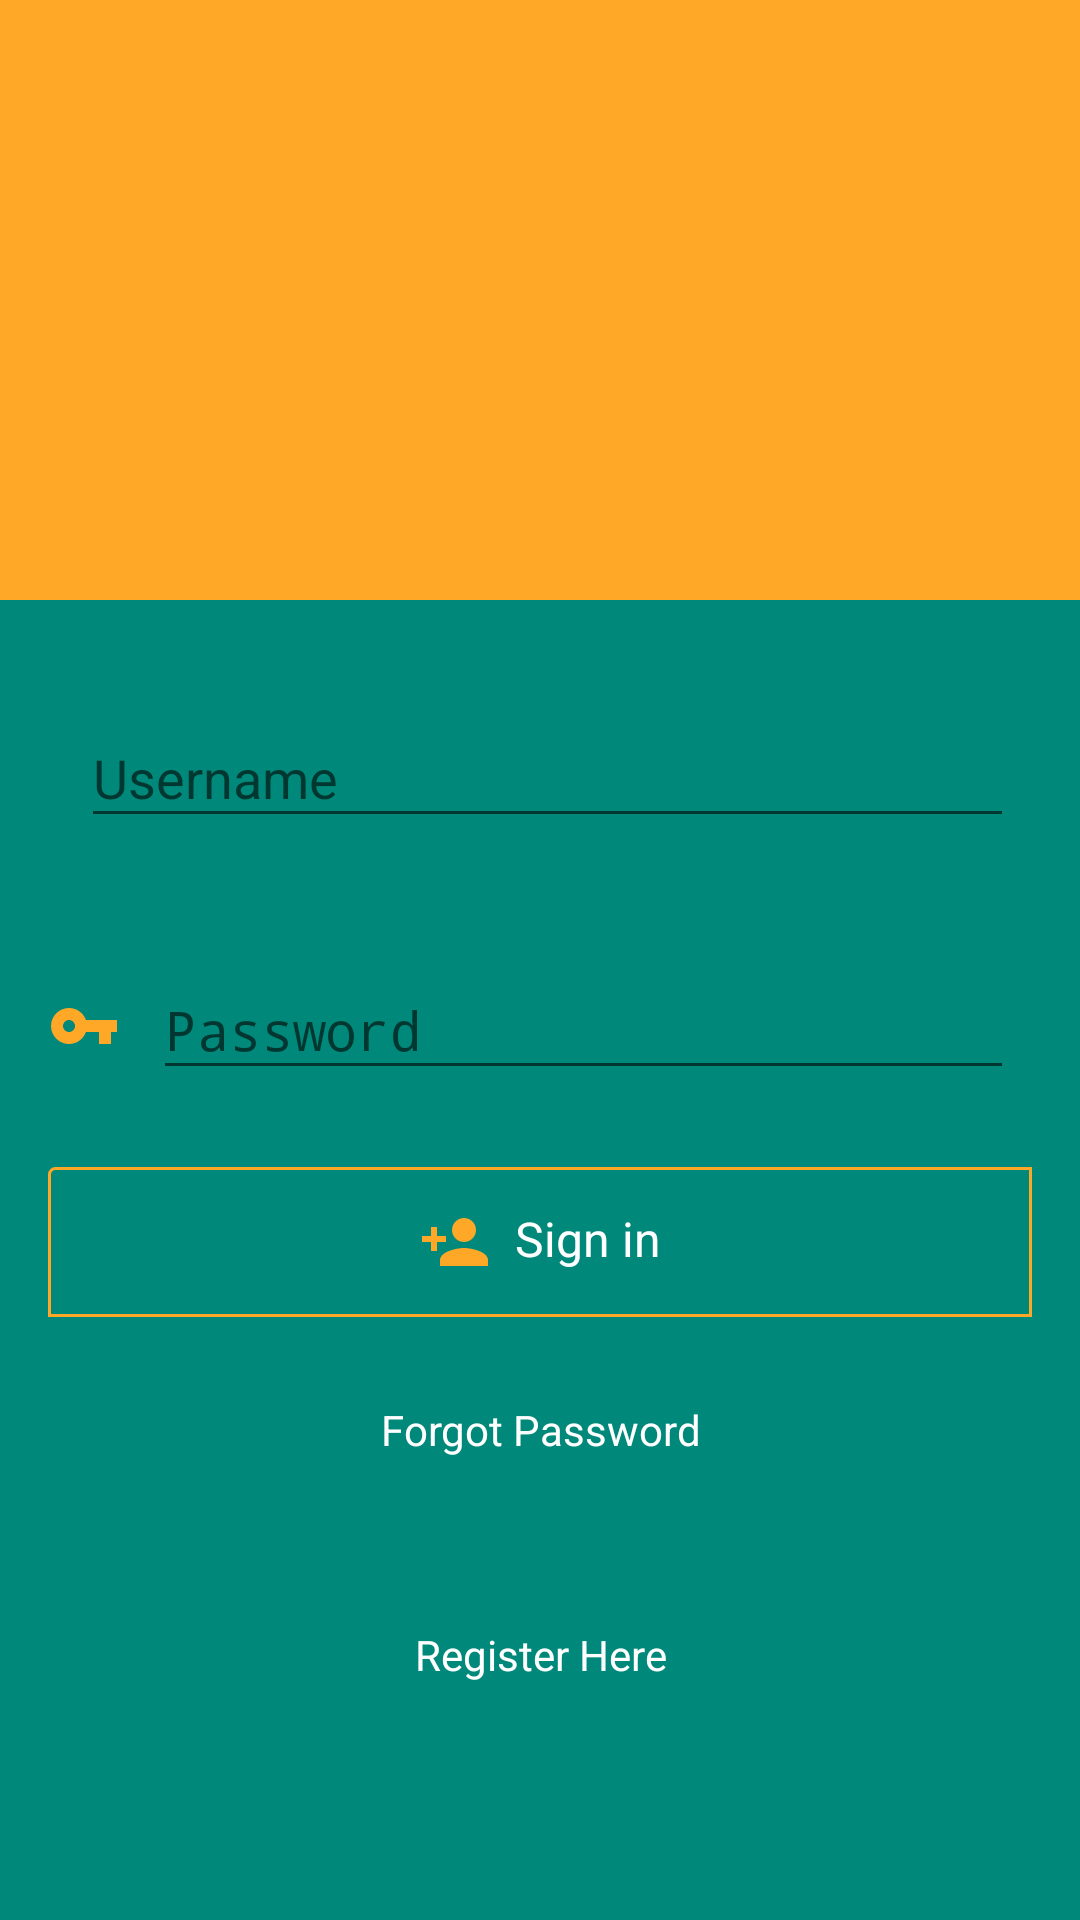

Produce the Android XML layout that renders to this screen, including the resource entries it uses.
<!-- AndroidManifest.xml: application theme AppTheme -->
<!-- res/layout/activity_login.xml -->
<?xml version="1.0" encoding="utf-8"?>
<LinearLayout xmlns:android="http://schemas.android.com/apk/res/android"
    xmlns:app="http://schemas.android.com/apk/res-auto"
    xmlns:tools="http://schemas.android.com/tools"
    android:layout_width="match_parent"
    android:layout_height="match_parent"
    android:background="@color/colorPrimary"
    android:orientation="vertical"
    tools:context="agri.com.agriculture.LoginActivity">

    <LinearLayout
        android:layout_width="match_parent"
        android:layout_height="200dp"
        android:background="@color/colorAccent"
        android:gravity="center_horizontal">

        <ImageView
            android:layout_width="150dp"
            android:layout_height="150dp"
            android:layout_gravity="center_vertical"
            android:src="@drawable/alogo" />

    </LinearLayout>

    <View
        android:layout_width="match_parent"
        android:layout_height="1dp" />

    <LinearLayout
        android:layout_width="match_parent"
        android:layout_height="wrap_content"
        android:layout_marginTop="20dp"
        android:orientation="vertical"
        android:paddingRight="16dp"
        android:paddingLeft="16dp">

        <LinearLayout
            android:layout_width="match_parent"
            android:layout_height="wrap_content"

            >

            <ImageView
                android:layout_width="wrap_content"
                android:layout_height="wrap_content"
                android:layout_gravity="center_vertical"
                android:src="@drawable/ic_person_black_24dp"
                android:paddingBottom="10dp"/>

            <android.support.design.widget.TextInputLayout
                android:id="@+id/login_username_input"
                android:layout_width="match_parent"
                android:layout_height="84dp"
                android:layout_marginLeft="5dp"
                android:padding="6dp">

                <EditText
                    android:layout_width="fill_parent"
                    android:layout_height="wrap_content"
                    android:hint="Username"
                    android:imeOptions="actionNext"
                    android:inputType="text"
                    android:textColor="@android:color/white" />
            </android.support.design.widget.TextInputLayout>
        </LinearLayout>

        <LinearLayout
            android:layout_width="match_parent"
            android:layout_height="wrap_content"

            >

            <ImageView
                android:layout_width="wrap_content"
                android:layout_height="wrap_content"
                android:layout_gravity="center_vertical"
                android:src="@drawable/ic_vpn_key_black_24dp"
                android:paddingBottom="10dp"/>

            <android.support.design.widget.TextInputLayout
                android:id="@+id/login_password_input"
                android:layout_width="match_parent"
                android:layout_height="84dp"
                android:layout_marginLeft="5dp"
                android:padding="6dp">

                <EditText
                    android:layout_width="fill_parent"
                    android:layout_height="wrap_content"
                    android:hint="Password"
                    android:imeOptions="actionNext"
                    android:inputType="textPassword"
                    android:textColor="@android:color/white" />
            </android.support.design.widget.TextInputLayout>
        </LinearLayout>

        <LinearLayout
            android:id="@+id/btn_login"
            android:layout_width="match_parent"
            android:layout_height="50dp"
            android:gravity="center_horizontal"
            android:background="@drawable/button_outline"
            >

            <LinearLayout
                android:layout_width="wrap_content"
                android:layout_height="wrap_content"
                android:layout_gravity="center_vertical"

                >

                <ImageView
                    android:layout_width="wrap_content"
                    android:layout_height="wrap_content"
                    android:layout_marginRight="8dp"
                    android:src="@drawable/ic_person_add_black_24dp" />

                <TextView
                    android:layout_width="wrap_content"
                    android:layout_height="wrap_content"
                    android:text="Sign in"
                    android:textColor="@android:color/white"
                    android:textSize="16sp"
                    android:layout_marginBottom="0dp"/>
            </LinearLayout>
        </LinearLayout>
    </LinearLayout>

    <TextView
        android:id="@+id/btn_forgot_password"
        android:layout_width="match_parent"
        android:layout_height="wrap_content"
        android:background="?android:attr/selectableItemBackground"
        android:clickable="true"
        android:layout_marginTop="20dp"
        android:gravity="center_horizontal"
        android:padding="8dp"
        android:text="Forgot Password"
        android:textColor="@android:color/white"
        android:textSize="14sp" />

    
    <TextView
        android:id="@+id/btn_register_here"
        android:layout_width="match_parent"
        android:layout_height="wrap_content"
        android:layout_alignParentBottom="true"
        android:layout_centerHorizontal="true"
        android:layout_marginBottom="16dp"
        android:layout_marginTop="40dp"
        android:background="?android:attr/selectableItemBackground"
        android:clickable="true"
        android:gravity="center_horizontal"
        android:padding="8dp"
        android:text="Register Here"
        android:textColor="@android:color/white"
        android:textSize="14sp" />

</LinearLayout>
<!-- resources referenced by this layout -->
<resources>
  <color name="colorAccent">#FFA726</color>
  <color name="colorPrimary">#00897B</color>
  <!-- drawable button_outline (drawable) -->
  <shape xmlns:android="http://schemas.android.com/apk/res/android"
      android:shape="rectangle">
      <corners
          android:radius="2dp"
          android:topRightRadius="0dp"
          android:bottomRightRadius="0dp"
          android:bottomLeftRadius="0dp" />
      <stroke
          android:width="1dp"
          android:color="#FFA726" />
  </shape>
  <!-- drawable ic_person_add_black_24dp (drawable) -->
  <vector xmlns:android="http://schemas.android.com/apk/res/android"
          android:width="24dp"
          android:height="24dp"
          android:viewportWidth="24.0"
          android:viewportHeight="24.0">
      <path
          android:fillColor="#FFA726"
          android:pathData="M15,12c2.21,0 4,-1.79 4,-4s-1.79,-4 -4,-4 -4,1.79 -4,4 1.79,4 4,4zM6,10L6,7L4,7v3L1,10v2h3v3h2v-3h3v-2L6,10zM15,14c-2.67,0 -8,1.34 -8,4v2h16v-2c0,-2.66 -5.33,-4 -8,-4z"/>
  </vector>
  <!-- drawable ic_vpn_key_black_24dp (drawable) -->
  <vector xmlns:android="http://schemas.android.com/apk/res/android"
          android:width="24dp"
          android:height="24dp"
          android:viewportWidth="24.0"
          android:viewportHeight="24.0">
      <path
          android:fillColor="#FFA726"
          android:pathData="M12.65,10C11.83,7.67 9.61,6 7,6c-3.31,0 -6,2.69 -6,6s2.69,6 6,6c2.61,0 4.83,-1.67 5.65,-4H17v4h4v-4h2v-4H12.65zM7,14c-1.1,0 -2,-0.9 -2,-2s0.9,-2 2,-2 2,0.9 2,2 -0.9,2 -2,2z"/>
  </vector>
  <style name="AppTheme" parent="Theme.AppCompat.Light.NoActionBar">
          
          <item name="colorPrimary">@color/colorPrimary</item>
          <item name="colorPrimaryDark">@color/colorPrimaryDark</item>
          <item name="colorAccent">@color/colorAccent</item>
      </style>
  <color name="colorPrimaryDark">#00796B</color>
</resources>
